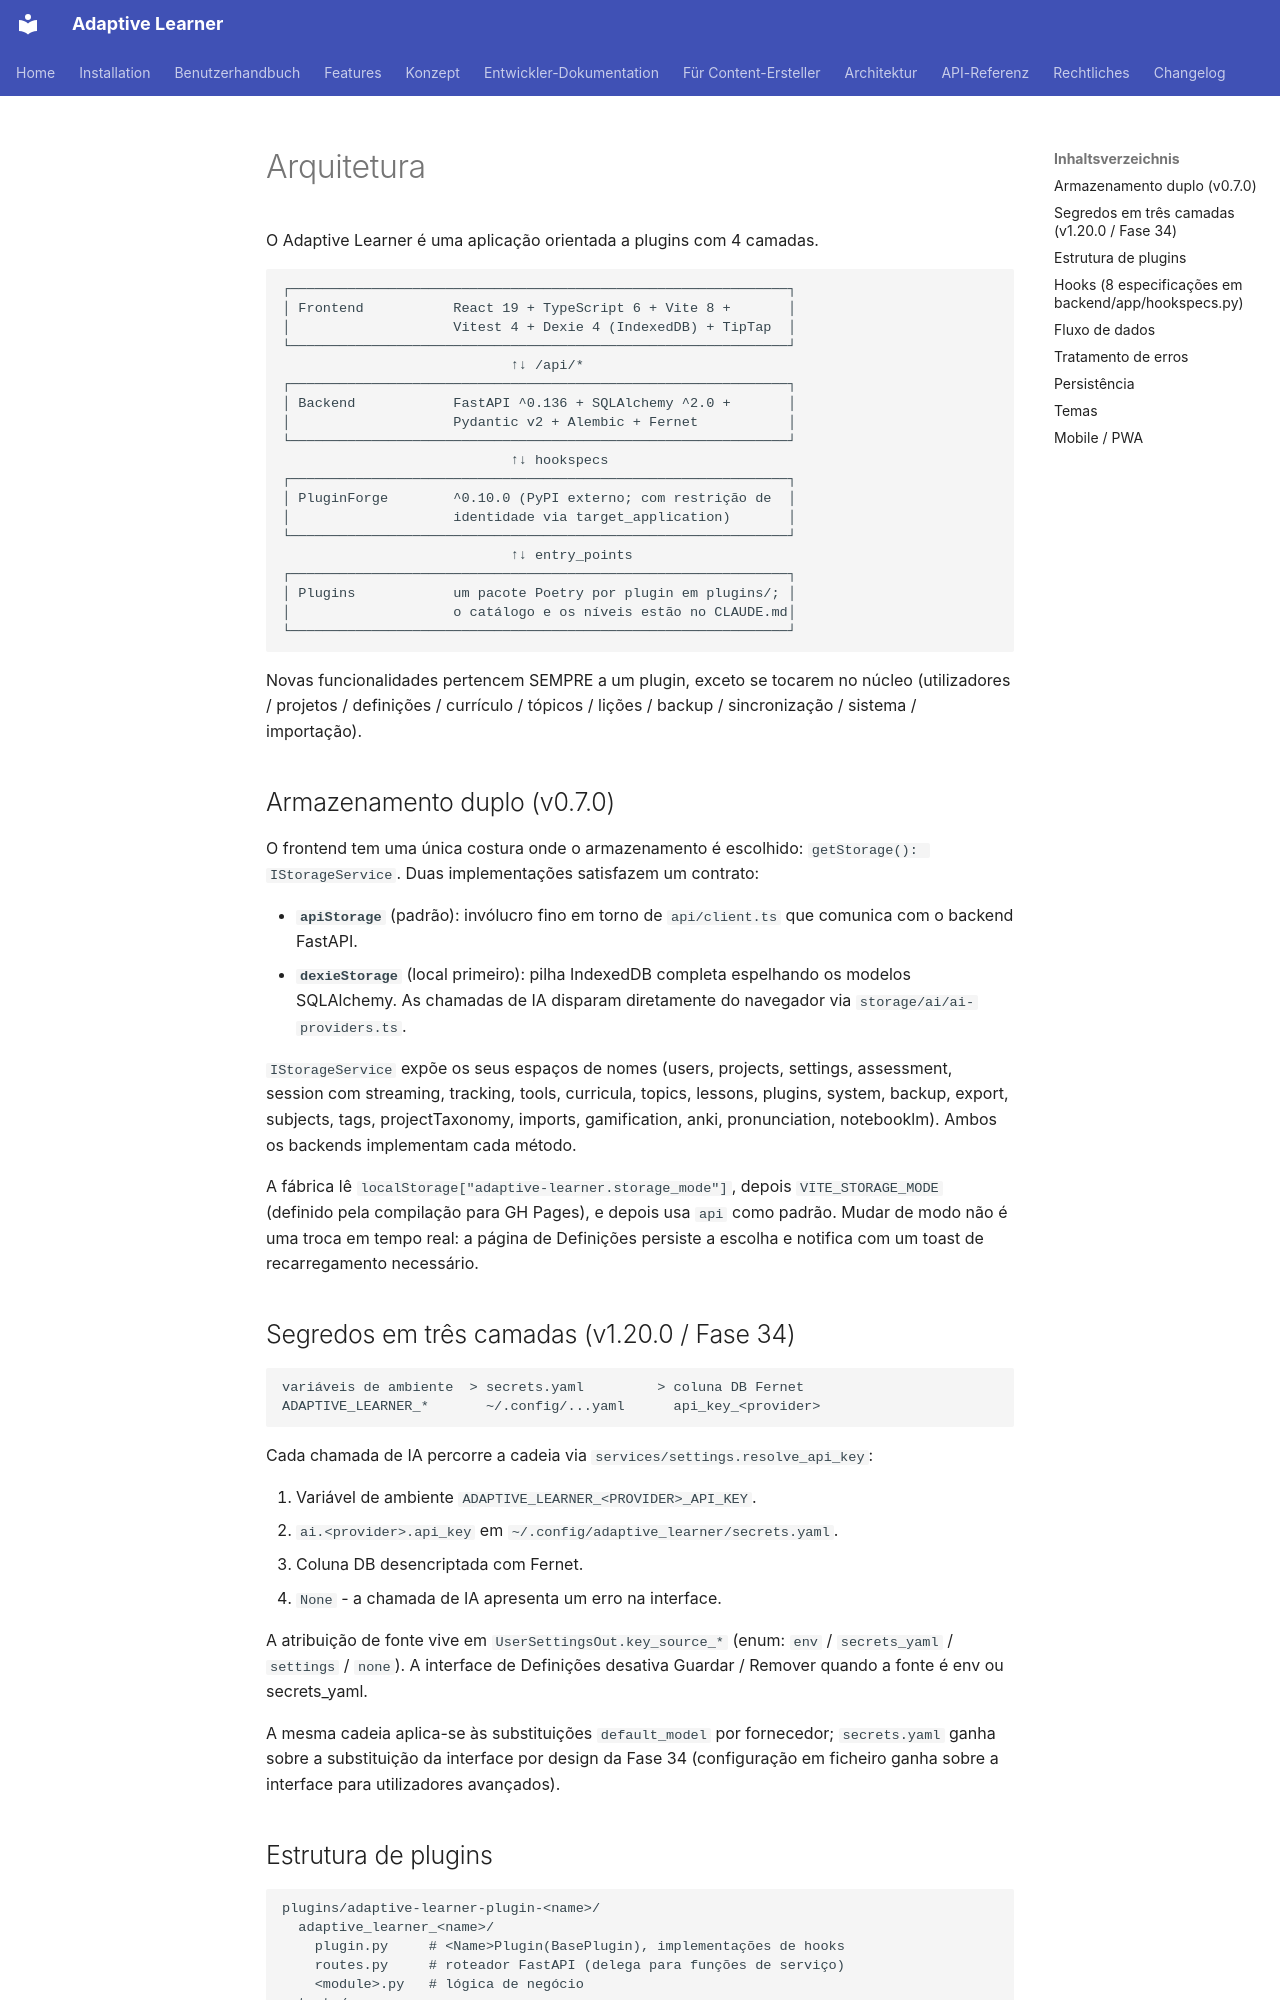

repository: astrapi69/adaptive-learner · page: pt/developer/architecture/index.html · generator: mkdocs

<!-- Translation: AI-generated, pending native review -->

# Arquitetura

O Adaptive Learner é uma aplicação orientada a plugins com 4 camadas.

```
┌─────────────────────────────────────────────────────────────┐
│ Frontend           React 19 + TypeScript 6 + Vite 8 +       │
│                    Vitest 4 + Dexie 4 (IndexedDB) + TipTap  │
└─────────────────────────────────────────────────────────────┘
                            ↑↓ /api/*
┌─────────────────────────────────────────────────────────────┐
│ Backend            FastAPI ^0.136 + SQLAlchemy ^2.0 +       │
│                    Pydantic v2 + Alembic + Fernet           │
└─────────────────────────────────────────────────────────────┘
                            ↑↓ hookspecs
┌─────────────────────────────────────────────────────────────┐
│ PluginForge        ^0.10.0 (PyPI externo; com restrição de  │
│                    identidade via target_application)       │
└─────────────────────────────────────────────────────────────┘
                            ↑↓ entry_points
┌─────────────────────────────────────────────────────────────┐
│ Plugins            um pacote Poetry por plugin em plugins/; │
│                    o catálogo e os níveis estão no CLAUDE.md│
└─────────────────────────────────────────────────────────────┘
```

Novas funcionalidades pertencem SEMPRE a um plugin, exceto se
tocarem no núcleo (utilizadores / projetos / definições /
currículo / tópicos / lições / backup / sincronização / sistema /
importação).

## Armazenamento duplo (v0.7.0)

O frontend tem uma única costura onde o armazenamento é escolhido:
`getStorage(): IStorageService`. Duas implementações satisfazem um
contrato:

- **`apiStorage`** (padrão): invólucro fino em torno de
  `api/client.ts` que comunica com o backend FastAPI.
- **`dexieStorage`** (local primeiro): pilha IndexedDB completa
  espelhando os modelos SQLAlchemy. As chamadas de IA
  disparam diretamente do navegador via `storage/ai/ai-providers.ts`.

`IStorageService` expõe os seus espaços de nomes (users, projects,
settings, assessment, session com streaming, tracking, tools,
curricula, topics, lessons, plugins, system, backup, export,
subjects, tags, projectTaxonomy, imports, gamification, anki,
pronunciation, notebooklm). Ambos os backends implementam cada
método.

A fábrica lê `localStorage["adaptive-learner.storage_mode"]`, depois
`VITE_STORAGE_MODE` (definido pela compilação para GH Pages), e
depois usa `api` como padrão. Mudar de modo não é uma troca em
tempo real: a página de Definições persiste a escolha e notifica
com um toast de recarregamento necessário.

## Segredos em três camadas (v1.20.0 / Fase 34)

```
variáveis de ambiente  > secrets.yaml         > coluna DB Fernet
ADAPTIVE_LEARNER_*       ~/.config/...yaml      api_key_<provider>
```

Cada chamada de IA percorre a cadeia via
`services/settings.resolve_api_key`:

1. Variável de ambiente `ADAPTIVE_LEARNER_<PROVIDER>_API_KEY`.
2. `ai.<provider>.api_key` em
   `~/.config/adaptive_learner/secrets.yaml`.
3. Coluna DB desencriptada com Fernet.
4. `None` - a chamada de IA apresenta um erro na interface.

A atribuição de fonte vive em `UserSettingsOut.key_source_*`
(enum: `env` / `secrets_yaml` / `settings` / `none`).
A interface de Definições desativa Guardar / Remover quando a
fonte é env ou secrets_yaml.

A mesma cadeia aplica-se às substituições `default_model` por
fornecedor; `secrets.yaml` ganha sobre a substituição da interface
por design da Fase 34 (configuração em ficheiro ganha sobre a
interface para utilizadores avançados).
